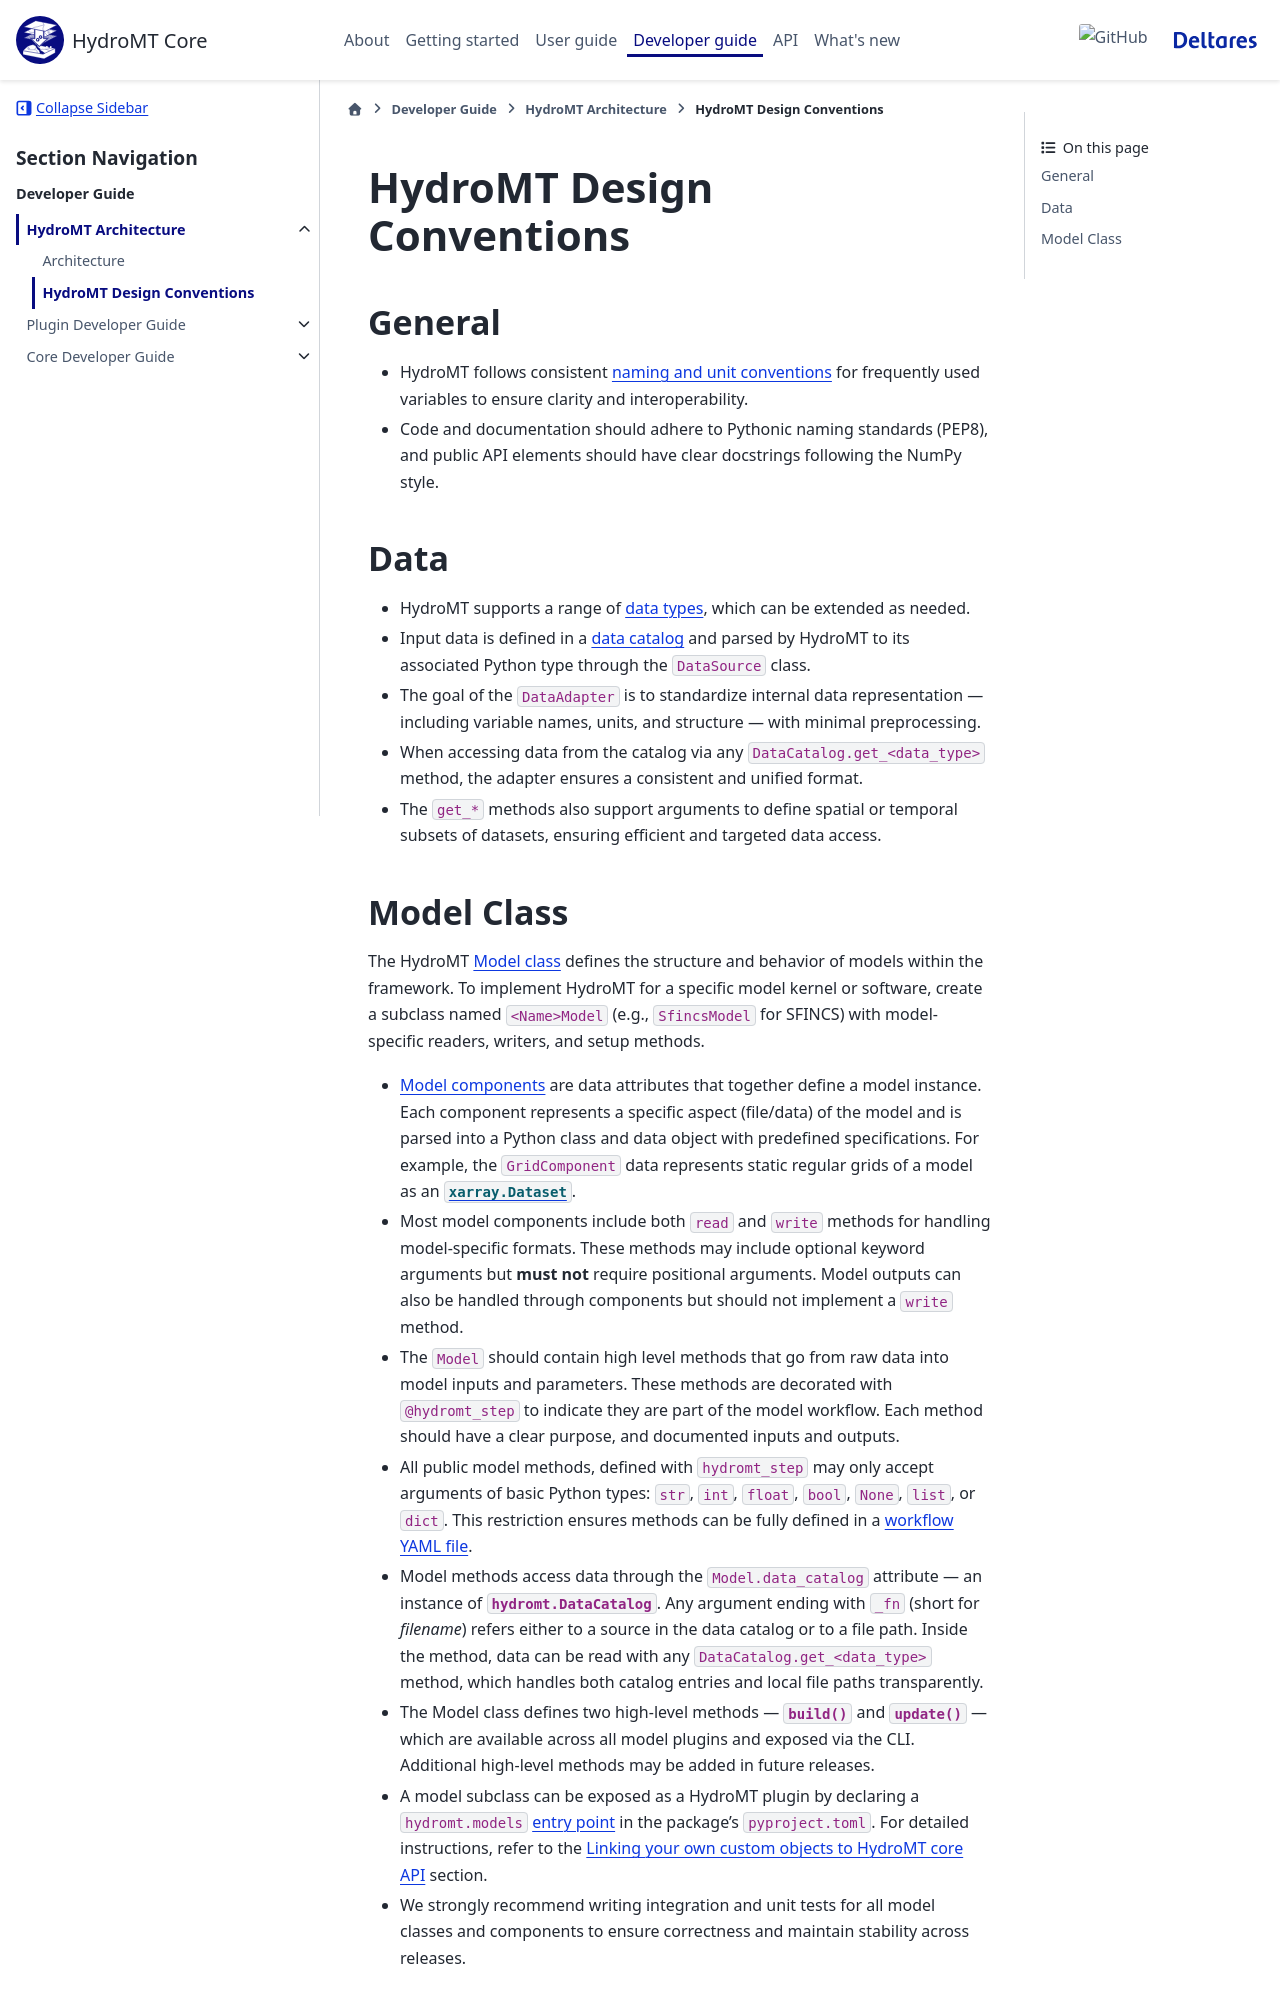

repository: Deltares/hydromt · page: dev/dev/architecture/conventions.html · generator: sphinx

.. _architecture_conventions:

HydroMT Design Conventions
--------------------------

General
^^^^^^^
- HydroMT follows consistent :ref:`naming and unit conventions <data_convention>` for frequently used variables to ensure clarity and interoperability.
- Code and documentation should adhere to Pythonic naming standards (PEP8), and public API elements should have clear docstrings following the NumPy style.

Data
^^^^
- HydroMT supports a range of :ref:`data types <data_types>`, which can be extended as needed.
- Input data is defined in a :ref:`data catalog <data_yaml>` and parsed by HydroMT to its associated Python type through the ``DataSource`` class.
- The goal of the ``DataAdapter`` is to standardize internal data representation — including variable names, units, and structure — with minimal preprocessing.
- When accessing data from the catalog via any ``DataCatalog.get_<data_type>`` method, the adapter ensures a consistent and unified format.
- The ``get_*`` methods also support arguments to define spatial or temporal subsets of datasets, ensuring efficient and targeted data access.
